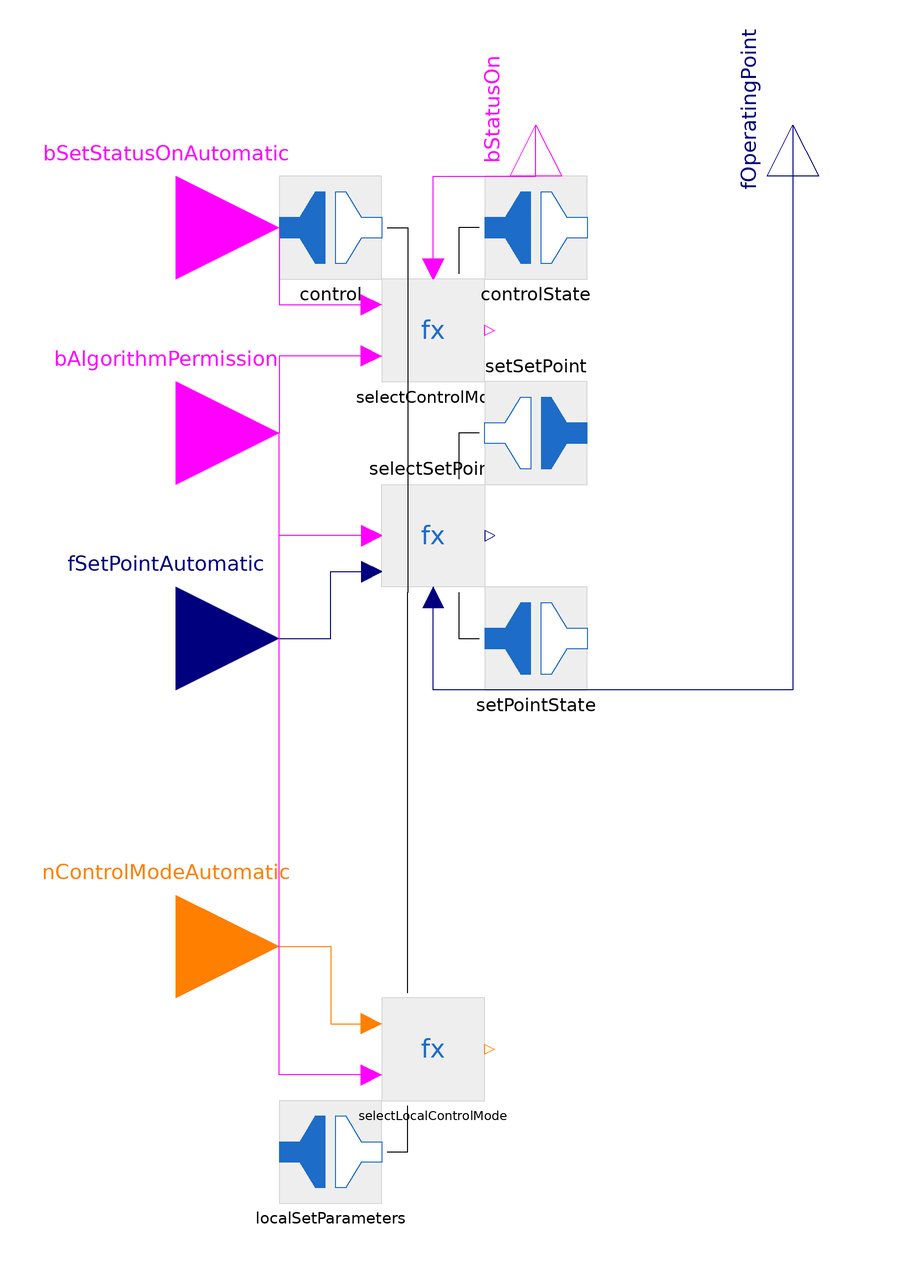

The Modelica model whose source follows is shown above as a component diagram (icons at their Placement, wires along their Line points).

partial model ActuatorContinuous_LocalControlMode
  extends ThermalSystemsControlLib.BaseClasses.AutomationBaseClasses.ActuatorContinuous;
  Interfaces.localSetParametersControlMode_FMUConnector localSetParameters annotation (Placement(transformation(extent={{-100,-100},{-80,-80}})));
  BaseClasses.AutomationBaseClasses.Methods.SelectLocalControlMode selectLocalControlMode annotation (Placement(transformation(extent={{-80,-80},{-60,-60}})));
  Modelica.Blocks.Interfaces.IntegerInput nControlModeAutomatic annotation (Placement(transformation(extent={{-140,-70},{-100,-30}})));
equation
  connect(localSetParameters.localSetParameters1, selectLocalControlMode.localSetParameters1) annotation (Line(points={{-79,-90},{-75,-90},{-75,-81}}, color={0,0,0}));
  connect(selectLocalControlMode.control, selectSetPoint.control) annotation (Line(points={{-75,-59},{-75,-59},{-75,19},{-75,19}},    color={0,0,0}));
  connect(nControlModeAutomatic, selectLocalControlMode.nControlModeAutomatic) annotation (Line(points={{-120,-50},{-90,-50},{-90,-65},{-82,-65}},   color={255,127,0}));
  connect(selectLocalControlMode.bAlgorithmPermission, bAlgorithmPermission) annotation (Line(points={{-82,-75},{-100,-75},{-100,50},{-120,50}},                   color={255,0,255}));
  annotation (Icon(coordinateSystem(preserveAspectRatio=false)), Diagram(coordinateSystem(preserveAspectRatio=false)),
    Documentation(info="<html>
Automation base model for a continuous actuator including a local control mode selection <a href=\"ThermalSystemsControlLib.UsersGuide.References\">[BORS23]</a>.
</html>"));
end ActuatorContinuous_LocalControlMode;